Dataset: dataset (GitHub, vinukaran20-bit/retail). Classes: defective, good.

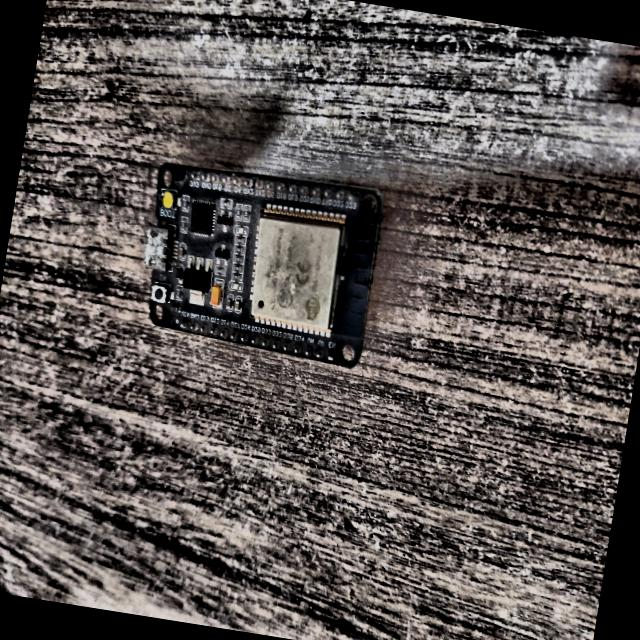
Label: defective

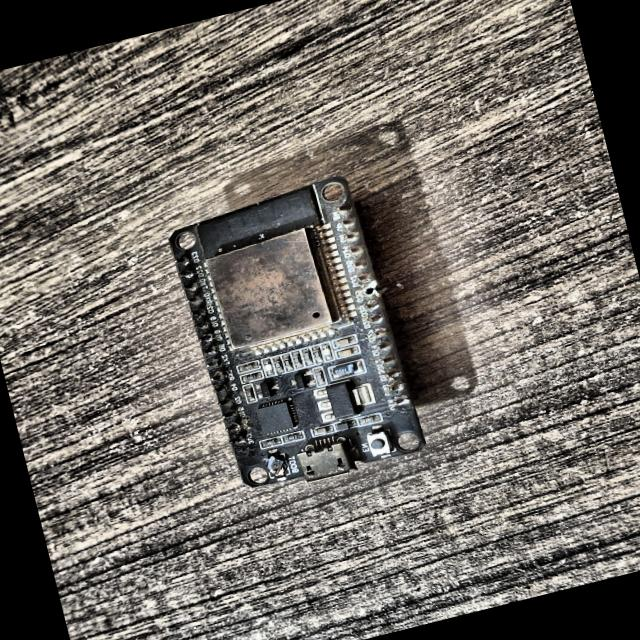
Label: defective

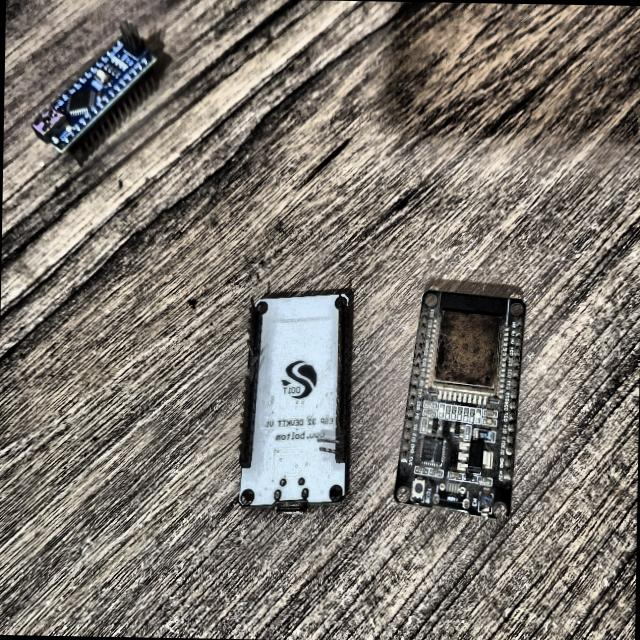
Label: defective

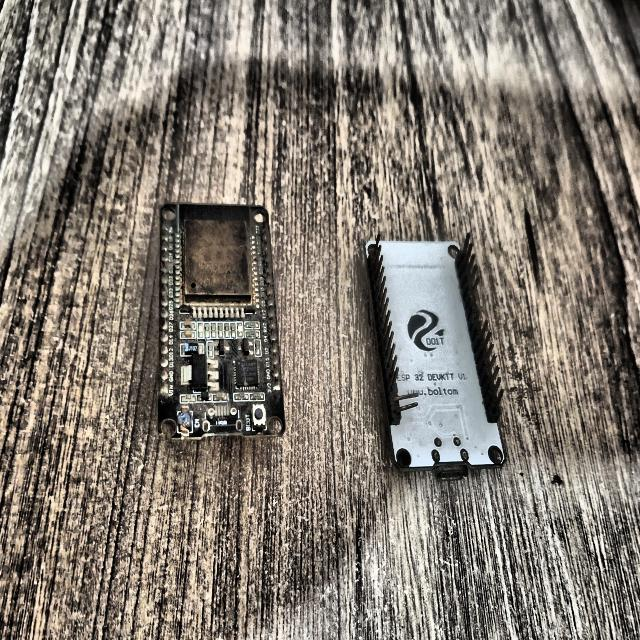
Label: defective

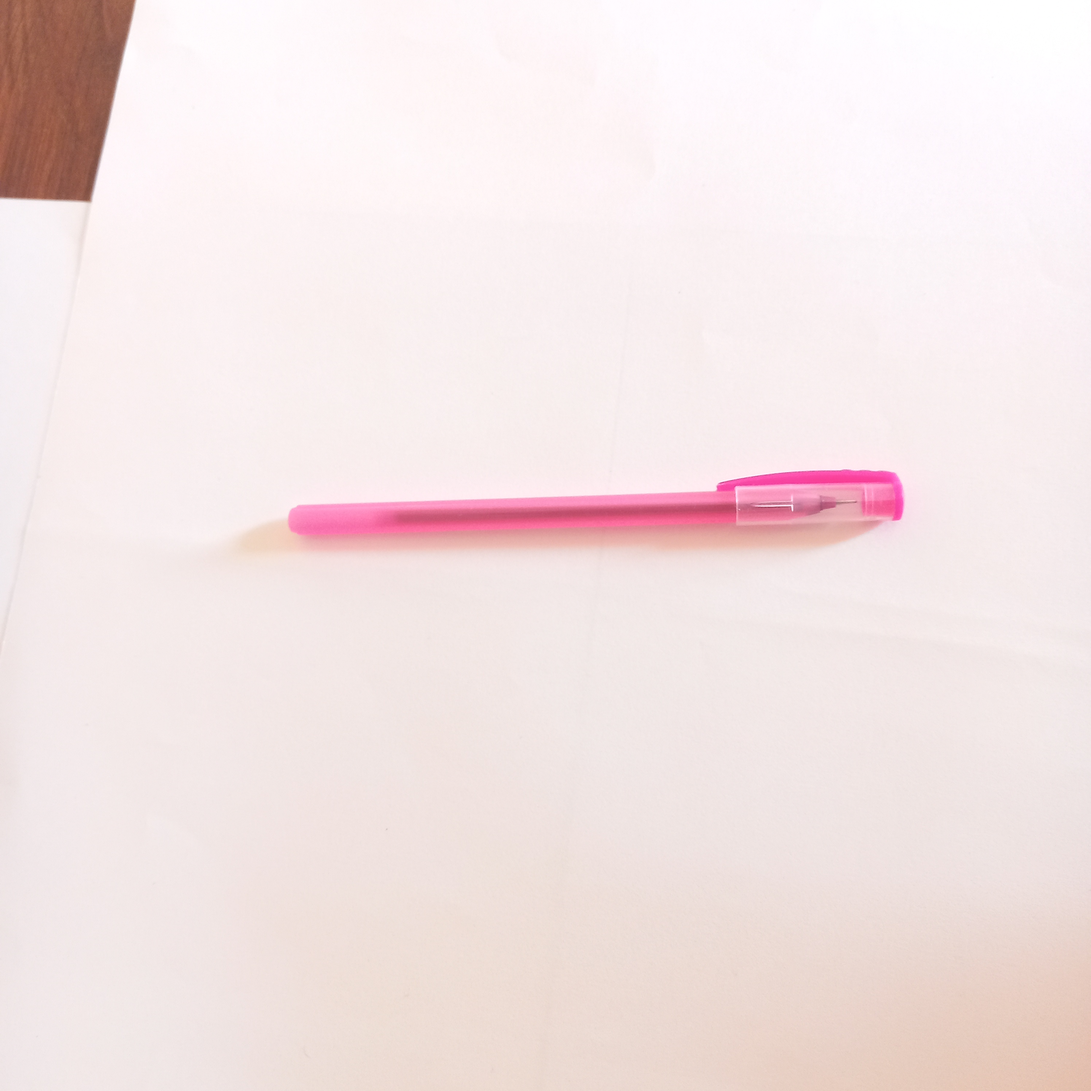
Label: good

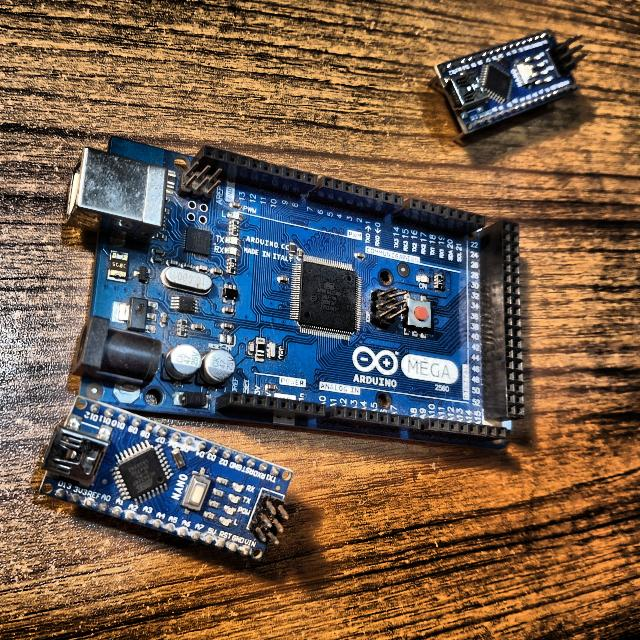
Label: defective
